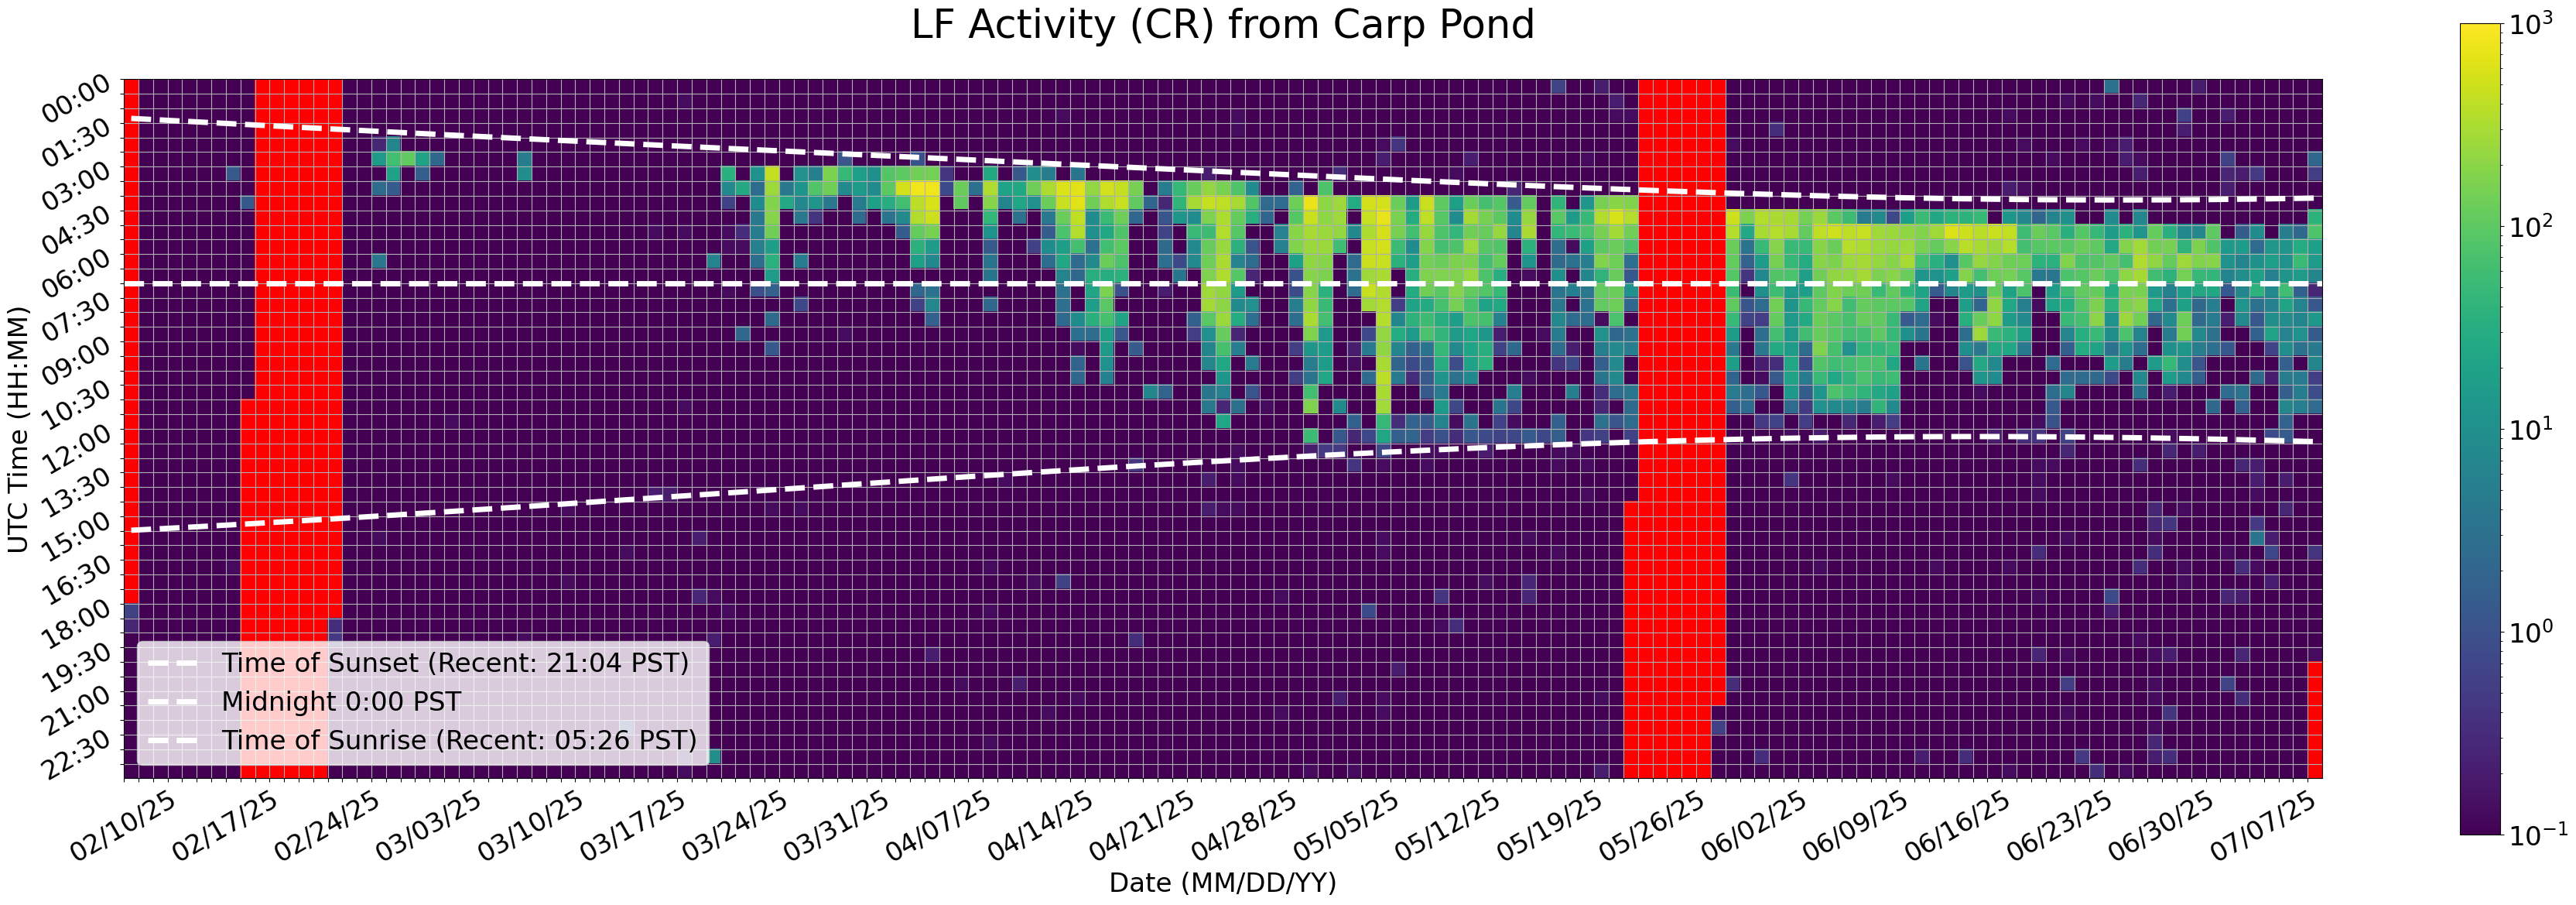

Values plotted in this chart, from the file beside it:
Time (UTC), 02/10/25, 02/11/25, 02/12/25, 02/13/25, 02/14/25, 02/15/25, 02/16/25, 02/17/25, 02/18/25, 02/19/25, 02/20/25, 02/21/25, 02/22/25, 02/23/25, 02/24/25, 02/25/25, 02/26/25, 02/27/25, 02/28/25, 03/01/25, 03/02/25, 03/03/25, 03/04/25
00:00, , 0.0, 0.0, 0.0, 0.0, 0.0, 0.0, 0.0, 0.0, , , , , , , 0.0, 0.0, 0.0, 0.0, 0.0, 0.0, 0.0, 0.0
00:30, , 0.0, 0.0, 0.0, 0.0, 0.0, 0.0, 0.0, 0.0, , , , , , , 0.0, 0.0, 0.0, 0.0, 0.0, 0.0, 0.0, 0.0
01:00, , 0.0, 0.0, 0.0, 0.06667, 0.0, 0.0, 0.0, 0.0, , , , , , , 0.0, 0.0, 0.0, 0.0, 0.0, 0.0, 0.0, 0.0
01:30, , 0.0, 0.0, 0.0, 0.0, 0.0, 0.0, 0.0, 0.0, , , , , , , 0.0, 0.0, 0.0, 0.0, 0.0, 0.0, 0.0, 0.0
02:00, , 0.0, 0.0, 0.0, 0.0, 0.0, 0.0, 0.0, 0.0, , , , , , , 0.0, 0.0, 0.2667, 6.867, 0.0, 0.0, 0.0, 0.0
02:30, , 0.0, 0.0, 0.0, 0.0, 0.0, 0.0, 0.0, 0.0, , , , , , , 0.0, 0.0, 15.27, 62.53, 105.3, 20.4, 2.267, 0.0
03:00, , 0.0, 0.0, 0.0, 0.0, 0.0, 0.0, 1.333, 0.0, , , , , , , 0.0, 0.0, 0.0, 20.6, 0.0, 1.6, 0.0, 0.0
03:30, , 0.0, 0.0, 0.0, 0.0, 0.0, 0.0, 0.0, 0.0, , , , , , , 0.0, 0.0, 2.6, 1.467, 0.0, 0.0, 0.0, 0.0
04:00, , 0.0, 0.0, 0.0, 0.0, 0.0, 0.0, 0.0, 1.267, , , , , , , 0.0, 0.0, 0.0, 0.0, 0.0, 0.0, 0.0, 0.0
04:30, , 0.0, 0.0, 0.0, 0.0, 0.0, 0.0, 0.0, 0.0, , , , , , , 0.0, 0.0, 0.0, 0.0, 0.0, 0.0, 0.0, 0.0
05:00, , 0.0, 0.0, 0.0, 0.0, 0.0, 0.0, 0.0, 0.0, , , , , , , 0.0, 0.0, 0.0, 0.0, 0.0, 0.0, 0.0, 0.0
05:30, , 0.0, 0.0, 0.0, 0.0, 0.0, 0.0, 0.0, 0.0, , , , , , , 0.0, 0.0, 0.0, 0.0, 0.0, 0.0, 0.0, 0.0
06:00, , 0.0, 0.0, 0.0, 0.0, 0.0, 0.0, 0.0, 0.0, , , , , , , 0.0, 0.0, 3.667, 0.0, 0.0, 0.0, 0.0, 0.0
06:30, , 0.0, 0.0, 0.0, 0.0, 0.0, 0.0, 0.0, 0.0, , , , , , , 0.0, 0.0, 0.0, 0.0, 0.0, 0.0, 0.0, 0.0
07:00, , 0.0, 0.0, 0.0, 0.0, 0.0, 0.0, 0.0, 0.0, , , , , , , 0.0, 0.0, 0.0, 0.0, 0.0, 0.0, 0.0, 0.0
07:30, , 0.0, 0.0, 0.0, 0.0, 0.0, 0.0, 0.06667, 0.0, , , , , , , 0.0, 0.0, 0.0, 0.0, 0.0, 0.0, 0.0, 0.0
08:00, , 0.0, 0.0, 0.0, 0.0, 0.0, 0.0, 0.0, 0.0, , , , , , , 0.06667, 0.0, 0.0, 0.0, 0.0, 0.0, 0.0, 0.0
08:30, , 0.0, 0.0, 0.0, 0.0, 0.0, 0.0, 0.0, 0.0, , , , , , , 0.0, 0.0, 0.0, 0.0, 0.0, 0.0, 0.0, 0.0
09:00, , 0.0, 0.0, 0.0, 0.0, 0.0, 0.0, 0.0, 0.0, , , , , , , 0.0, 0.0, 0.0, 0.0, 0.0, 0.0, 0.0, 0.0
09:30, , 0.0, 0.0, 0.0, 0.0, 0.0, 0.0, 0.0, 0.0, , , , , , , 0.0, 0.0, 0.0, 0.0, 0.0, 0.0, 0.0, 0.0
10:00, , 0.0, 0.0, 0.0, 0.0, 0.0, 0.0, 0.0, 0.0, , , , , , , 0.0, 0.0, 0.0, 0.0, 0.0, 0.0, 0.0, 0.0
10:30, , 0.0, 0.0, 0.0, 0.0, 0.0, 0.0, 0.0, 0.0, , , , , , , 0.0, 0.0, 0.0, 0.0, 0.0, 0.0, 0.0, 0.0
11:00, , 0.0, 0.0, 0.0, 0.0, 0.0, 0.0, 0.0, , , , , , , , 0.0, 0.0, 0.0, 0.0, 0.0, 0.0, 0.0, 0.0
11:30, , 0.0, 0.0, 0.0, 0.0, 0.0, 0.0, 0.0, , , , , , , , 0.0, 0.0, 0.0, 0.0, 0.0, 0.0, 0.0, 0.1333
12:00, , 0.0, 0.0, 0.0, 0.0, 0.0, 0.0, 0.0, , , , , , , , 0.0, 0.0, 0.0, 0.0, 0.0, 0.0, 0.0, 0.0
12:30, , 0.0, 0.0, 0.0, 0.0, 0.0, 0.0, 0.0, , , , , , , , 0.0, 0.0, 0.0, 0.0, 0.0, 0.0, 0.0, 0.0
13:00, , 0.0, 0.0, 0.0, 0.0, 0.0, 0.0, 0.0, , , , , , , , 0.0, 0.0, 0.0, 0.0, 0.0, 0.0, 0.0, 0.0
13:30, , 0.0, 0.0, 0.0, 0.0, 0.0, 0.0, 0.0, , , , , , , , 0.0, 0.0, 0.0, 0.0, 0.0, 0.0, 0.0, 0.0
14:00, , 0.0, 0.0, 0.0, 0.0, 0.0, 0.0, 0.0, , , , , , , , 0.0, 0.0, 0.0, 0.0, 0.0, 0.0, 0.0, 0.0
14:30, , 0.0, 0.0, 0.0, 0.0, 0.0, 0.0, 0.0, , , , , , , , 0.0, 0.0, 0.0, 0.0, 0.0, 0.0, 0.0, 0.0
15:00, , 0.0, 0.0, 0.0, 0.0, 0.06667, 0.0, 0.0, , , , , , , , 0.0, 0.0, 0.0, 0.0, 0.0, 0.0, 0.0, 0.0
15:30, , 0.0, 0.0, 0.0, 0.0, 0.0, 0.0, 0.0, , , , , , , , 0.0, 0.0, 0.1333, 0.0, 0.0, 0.0, 0.0, 0.0
16:00, , 0.0, 0.0, 0.0, 0.0, 0.0, 0.0, 0.0, , , , , , , , 0.0, 0.0, 0.0, 0.0, 0.0, 0.0, 0.0, 0.0
16:30, , 0.0, 0.0, 0.0, 0.0, 0.0, 0.0, 0.1333, , , , , , , , 0.0, 0.0, 0.0, 0.0, 0.0, 0.0, 0.0, 0.0
17:00, , 0.0, 0.0, 0.0, 0.0, 0.0, 0.0, 0.0, , , , , , , , 0.0, 0.0, 0.0, 0.0, 0.0, 0.0, 0.0, 0.0
17:30, , 0.0, 0.0, 0.0, 0.0, 0.0, 0.0, 0.0, , , , , , , , 0.0, 0.0, 0.0, 0.0, 0.0, 0.0, 0.0, 0.0
18:00, 0.6, 0.0, 0.0, 0.0, 0.0, 0.0, 0.0, 0.0, , , , , , , , 0.0, 0.0, 0.0, 0.0, 0.0, 0.0, 0.0, 0.0
18:30, 0.2667, 0.0, 0.0, 0.0, 0.0, 0.0, 0.0, 0.0, , , , , , , 0.3333, 0.0, 0.0, 0.0, 0.06667, 0.0, 0.0, 0.0, 0.0
19:00, 0.0, 0.0, 0.06667, 0.0, 0.0, 0.0, 0.0, 0.0, , , , , , , 0.4667, 0.0, 0.0, 0.0, 0.0, 0.0, 0.0, 0.0, 0.0
19:30, 0.0, 0.0, 0.0, 0.0, 0.0, 0.0, 0.0, 0.0, , , , , , , 0.0, 0.0, 0.0, 0.0, 0.0, 0.0, 0.0, 0.0, 0.0
20:00, 0.0, 0.0, 0.0, 0.0, 0.0, 0.0, 0.0, 0.0, , , , , , , 0.0, 0.0, 0.0, 0.0, 0.0, 0.0, 0.0, 0.0, 0.0
20:30, 0.0, 0.0, 0.0, 0.0, 0.0, 0.1333, 0.0, 0.0, , , , , , , 0.0, 0.0, 0.0, 0.0, 0.0, 0.06667, 0.0, 0.0, 0.0
21:00, 0.0, 0.0, 0.0, 0.0, 0.0, 0.0, 0.0, 0.0, , , , , , , 0.0, 0.0, 0.0, 0.0, 0.0, 0.0, 0.0, 0.0, 0.0
21:30, 0.0, 0.0, 0.0, 0.0, 0.0, 0.0, 0.0, 0.0, , , , , , , 0.0, 0.0, 0.0, 0.0, 0.0, 0.0, 0.0, 0.0, 0.0
22:00, 0.0, 0.0, 0.0, 0.0, 0.0, 0.0, 0.0, 0.0, , , , , , , 0.0, 0.0, 0.0, 0.0, 0.0, 0.0, 0.0, 0.0, 0.0
22:30, 0.0, 0.0, 0.0, 0.0, 0.0, 0.06667, 0.06667, 0.0, , , , , , , 0.0, 0.0, 0.0, 0.0, 0.0, 0.0, 0.0, 0.0, 0.0
23:00, 0.0, 0.0, 0.0, 0.0, 0.0, 0.0, 0.0, 0.0, , , , , , , 0.0, 0.0, 0.0, 0.0, 0.0, 0.0, 0.0, 0.0, 0.0
23:30, 0.0, 0.0, 0.0, 0.0, 0.0, 0.0, 0.0, 0.0, , , , , , , 0.0, 0.0, 0.0, 0.0, 0.06667, 0.0, 0.0, 0.0, 0.0
